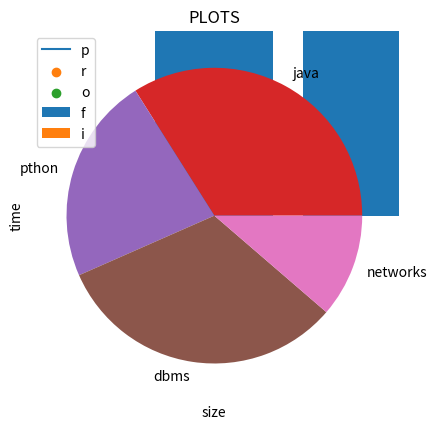

Here is the Python script that generated this plot:
#!/usr/bin/env python
# coding: utf-8

# In[17]:


import numpy  as np
a=np.array([[3,4],[5,7]])
b=np.array([[6,8],[2,9]])
c=a+b
print ("\n Sum \n" ,c)
c=a-b
print ("\n Difference \n" , c)
c=a*b
print ("\n Multiplication \n",c)
print("\n Division \n",a/b)
c=np.dot(a,b)
print (" \n Matrix mul \n",c)
print("\n Transpose \n",np.transpose(a))


# In[22]:


import numpy as np
X=np.array([[1,2],[4,5]])
U,S,VT=np.linalg.svd(X)
n_components=2
X_reconstructed=np.dot(U[:,:n_components],np.dot(np.diag(S[:n_components]),VT[:n_components,:]))
print("Original Matrix:")
print(X)
print("\n Reconstructed Matrix(with reduced dimensions):")
print (X_reconstructed)


# 

# In[27]:


import matplotlib.pyplot as plt
x=[1,7,3,6]
y=[2,4,7,8]
plt.plot(x,y)
plt.title("GINA FATHIMA")
plt.xlabel("size")
plt.ylabel("time")


# In[32]:


import matplotlib.pyplot as plt
sub=["java","python","dbms"]
mark=[90,60,30]
plt.bar(sub,mark)
plt.title("RESULTS")
plt.xlabel("SUBJECTS")
plt.ylabel("MARKS")
plt.scatter(sub,mark)


# In[33]:


import matplotlib.pyplot as plt
sub=["java","python","dbms"]
mark=[90,60,30]
plt.scatter(sub,mark)
plt.title("RESULTS")
plt.xlabel("SUBJECTS")
plt.ylabel("MARKS")


# In[45]:


import matplotlib.pyplot as plt
sub=["java"]
mark=[90,60,10,90,10,10,10,30,30]
plt.hist(mark)
plt.title("RESULTS")
plt.xlabel("SUBJECTS")
plt.ylabel("MARKS")
plt.legend("profit")


# In[50]:


import matplotlib.pyplot as plt
sub=["java","pthon","dbms","networks"]
mark=[90,60,85,30]
plt.pie(mark,labels=sub)
plt.title("RESULTS")


# In[52]:


import matplotlib.pyplot as plt
x=[1,3,2,10]
y=[6,12,18,20]
plt.plot(x,y ,color="red",marker='o',markerfacecolor="blue")
plt.title("PLOTS")
plt.xlabel("size")
plt.ylabel("time")


# In[56]:


import matplotlib.pyplot as plt
x=[1,2,6,18]
y=[3,10,12,20]
plt.plot(x,y ,'r:o')
plt.title("PLOTS")
plt.xlabel("size")
plt.ylabel("time")


# In[ ]:


import matplotlib.pyplot as plt
x=[1,2,6,18]
y=[3,10,12,20]
z=[2,4,6,8,10]
plt.plot(x,y ,'r:o')
plt.title("PLOTS")
plt.xlabel("size")
plt.ylabel("time")
